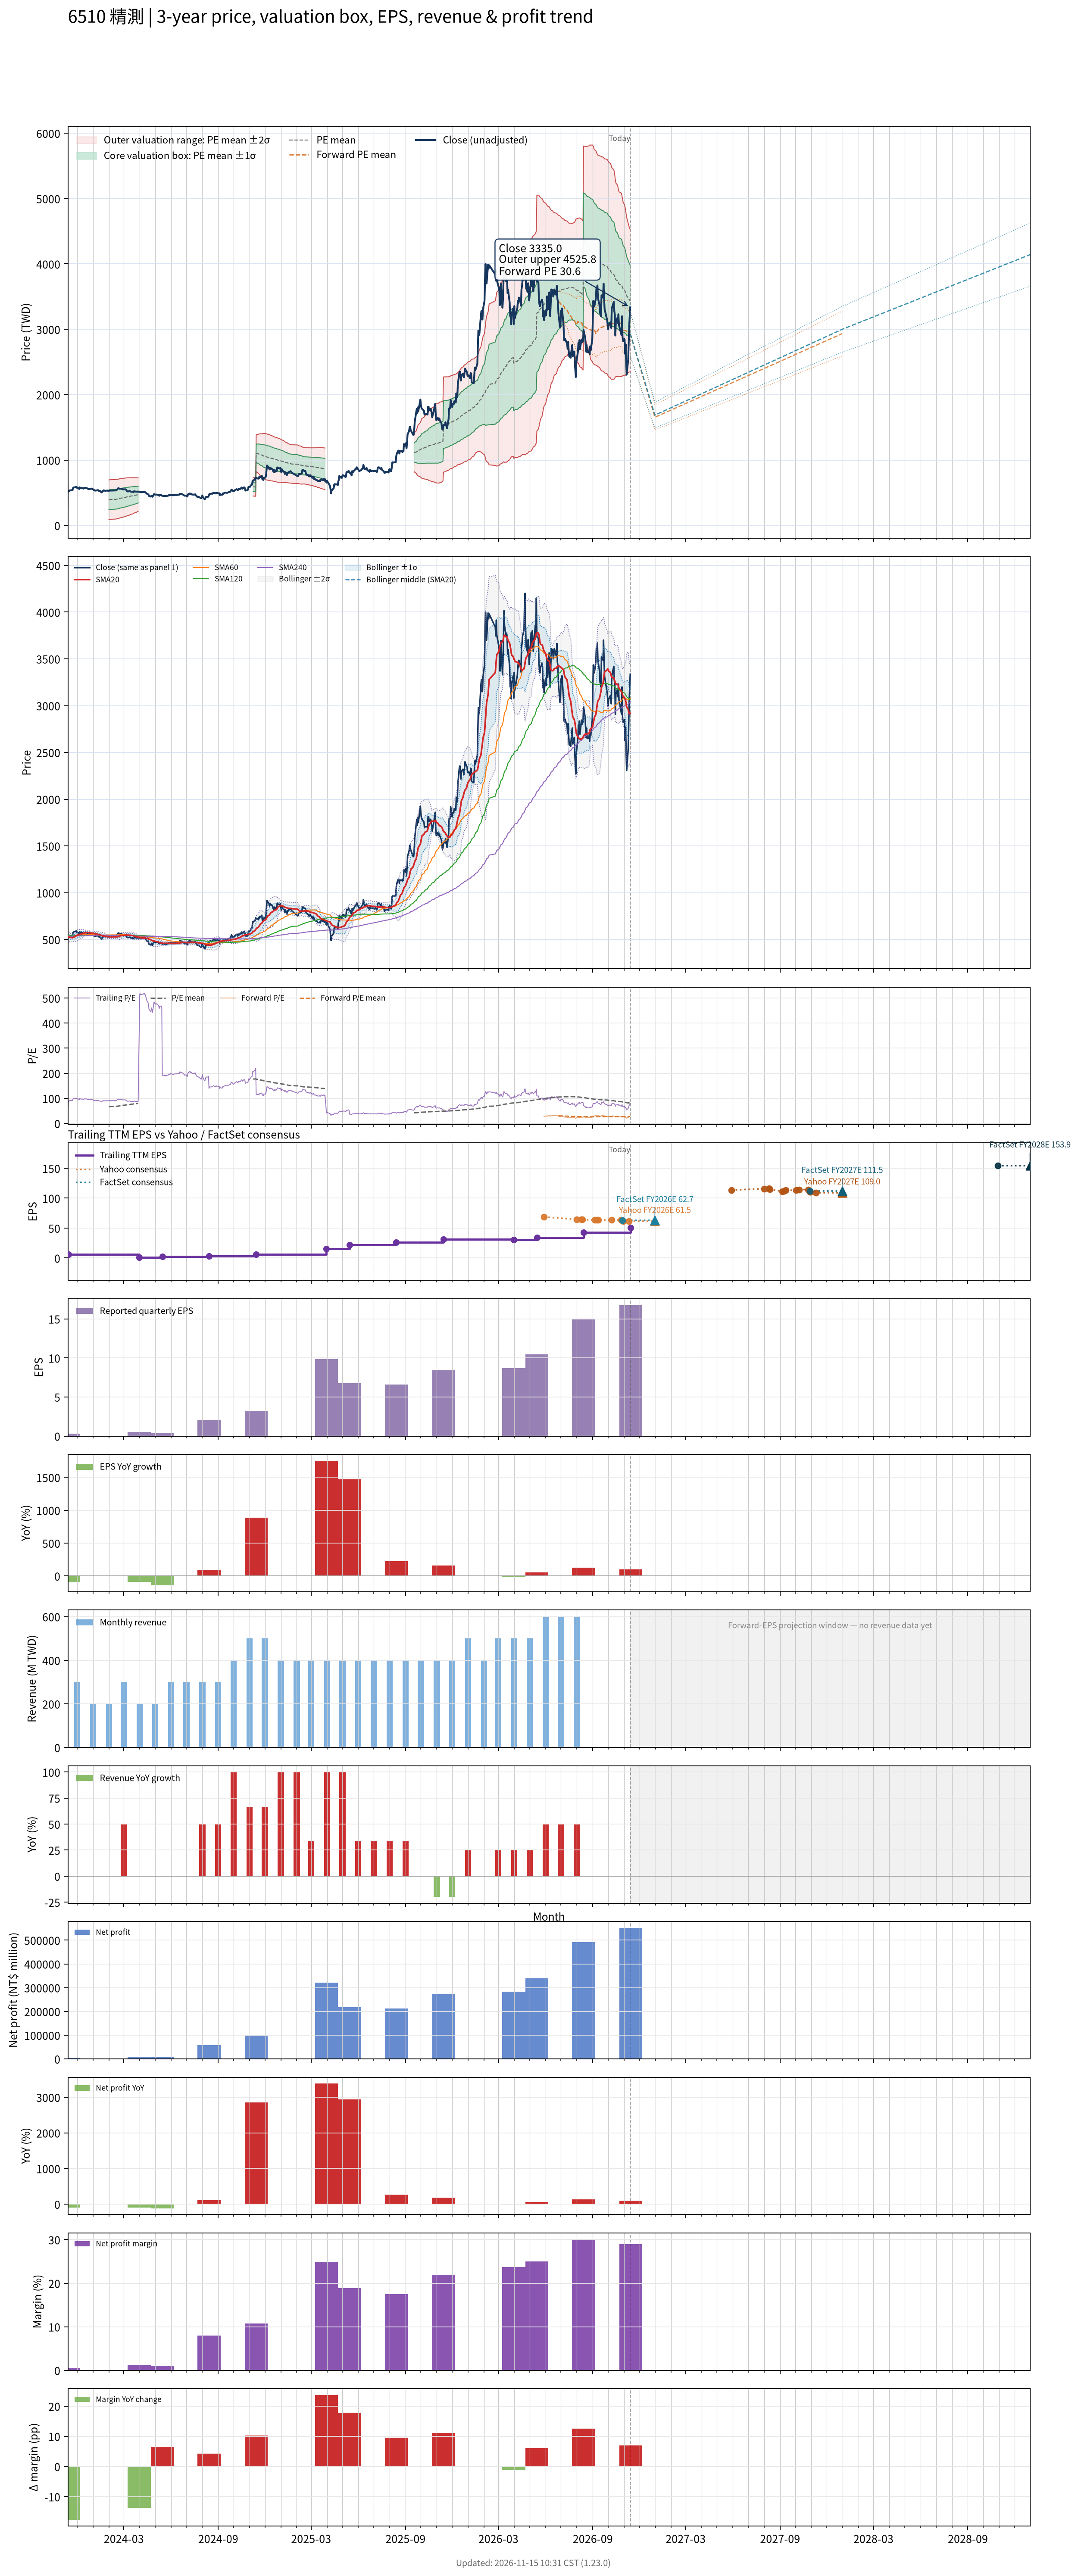

The data file committed next to this chart (first rows):
# chart-version: skill-stock-dynamic-val…
date, close, available_date, period_end, eps, ttm_eps, pe, pe_mean, pe_std, price_m2, price_m1, price_mean, price_p1, price_p2, as_of_date, forward_eps, forward_pe, forward_pe_mean, forward_pe_std, forward_price_m2, forward_price_m1, forward_price_mean, forward_price_p1, forward_price_p2
2023-11-13, 516, 2023-08-14, 2023-06-30, 1.07, 12.55, 41.12, 35.82, 7.242, 267.8, 358.7, 449.5, 540.4, 631.3, , , , , , , , , , 
2023-11-14, 525, 2023-11-14, 2023-09-30, 0.33, 5.89, 89.13, , , , , , , , , , , , , , , , , 
2023-11-15, 520, 2023-11-14, 2023-09-30, 0.33, 5.89, 88.29, , , , , , , , , , , , , , , , , 
2023-11-16, 533, 2023-11-14, 2023-09-30, 0.33, 5.89, 90.49, , , , , , , , , , , , , , , , , 
2023-11-17, 536, 2023-11-14, 2023-09-30, 0.33, 5.89, 91, , , , , , , , , , , , , , , , , 
2023-11-20, 538, 2023-11-14, 2023-09-30, 0.33, 5.89, 91.34, , , , , , , , , , , , , , , , , 
2023-11-21, 539, 2023-11-14, 2023-09-30, 0.33, 5.89, 91.51, , , , , , , , , , , , , , , , , 
2023-11-22, 538, 2023-11-14, 2023-09-30, 0.33, 5.89, 91.34, , , , , , , , , , , , , , , , , 
2023-11-23, 573, 2023-11-14, 2023-09-30, 0.33, 5.89, 97.28, , , , , , , , , , , , , , , , , 
2023-11-24, 580, 2023-11-14, 2023-09-30, 0.33, 5.89, 98.47, , , , , , , , , , , , , , , , , 
2023-11-27, 583, 2023-11-14, 2023-09-30, 0.33, 5.89, 98.98, , , , , , , , , , , , , , , , , 
2023-11-28, 586, 2023-11-14, 2023-09-30, 0.33, 5.89, 99.49, , , , , , , , , , , , , , , , , 
2023-11-29, 592, 2023-11-14, 2023-09-30, 0.33, 5.89, 100.5, , , , , , , , , , , , , , , , , 
2023-11-30, 589, 2023-11-14, 2023-09-30, 0.33, 5.89, 100, , , , , , , , , , , , , , , , , 
2023-12-01, 573, 2023-11-14, 2023-09-30, 0.33, 5.89, 97.28, , , , , , , , , , , , , , , , , 
2023-12-04, 572, 2023-11-14, 2023-09-30, 0.33, 5.89, 97.11, , , , , , , , , , , , , , , , , 
2023-12-05, 557, 2023-11-14, 2023-09-30, 0.33, 5.89, 94.57, , , , , , , , , , , , , , , , , 
2023-12-06, 583, 2023-11-14, 2023-09-30, 0.33, 5.89, 98.98, , , , , , , , , , , , , , , , , 
2023-12-07, 575, 2023-11-14, 2023-09-30, 0.33, 5.89, 97.62, , , , , , , , , , , , , , , , , 
2023-12-08, 572, 2023-11-14, 2023-09-30, 0.33, 5.89, 97.11, , , , , , , , , , , , , , , , , 
2023-12-11, 572, 2023-11-14, 2023-09-30, 0.33, 5.89, 97.11, , , , , , , , , , , , , , , , , 
2023-12-12, 567, 2023-11-14, 2023-09-30, 0.33, 5.89, 96.26, , , , , , , , , , , , , , , , , 
2023-12-13, 563, 2023-11-14, 2023-09-30, 0.33, 5.89, 95.59, , , , , , , , , , , , , , , , , 
2023-12-14, 565, 2023-11-14, 2023-09-30, 0.33, 5.89, 95.93, , , , , , , , , , , , , , , , , 
2023-12-15, 575, 2023-11-14, 2023-09-30, 0.33, 5.89, 97.62, , , , , , , , , , , , , , , , , 
2023-12-18, 574, 2023-11-14, 2023-09-30, 0.33, 5.89, 97.45, , , , , , , , , , , , , , , , , 
2023-12-19, 573, 2023-11-14, 2023-09-30, 0.33, 5.89, 97.28, , , , , , , , , , , , , , , , , 
2023-12-20, 569, 2023-11-14, 2023-09-30, 0.33, 5.89, 96.6, , , , , , , , , , , , , , , , , 
2023-12-21, 566, 2023-11-14, 2023-09-30, 0.33, 5.89, 96.1, , , , , , , , , , , , , , , , , 
2023-12-22, 559, 2023-11-14, 2023-09-30, 0.33, 5.89, 94.91, , , , , , , , , , , , , , , , , 
2023-12-25, 555, 2023-11-14, 2023-09-30, 0.33, 5.89, 94.23, , , , , , , , , , , , , , , , , 
2023-12-26, 561, 2023-11-14, 2023-09-30, 0.33, 5.89, 95.25, , , , , , , , , , , , , , , , , 
2023-12-27, 561, 2023-11-14, 2023-09-30, 0.33, 5.89, 95.25, , , , , , , , , , , , , , , , , 
2023-12-28, 558, 2023-11-14, 2023-09-30, 0.33, 5.89, 94.74, , , , , , , , , , , , , , , , , 
2023-12-29, 564, 2023-11-14, 2023-09-30, 0.33, 5.89, 95.76, , , , , , , , , , , , , , , , , 
2024-01-02, 549, 2023-11-14, 2023-09-30, 0.33, 5.89, 93.21, , , , , , , , , , , , , , , , , 
2024-01-03, 538, 2023-11-14, 2023-09-30, 0.33, 5.89, 91.34, , , , , , , , , , , , , , , , , 
2024-01-04, 537, 2023-11-14, 2023-09-30, 0.33, 5.89, 91.17, , , , , , , , , , , , , , , , , 
2024-01-05, 532, 2023-11-14, 2023-09-30, 0.33, 5.89, 90.32, , , , , , , , , , , , , , , , , 
2024-01-08, 535, 2023-11-14, 2023-09-30, 0.33, 5.89, 90.83, , , , , , , , , , , , , , , , , 
2024-01-09, 538, 2023-11-14, 2023-09-30, 0.33, 5.89, 91.34, , , , , , , , , , , , , , , , , 
2024-01-10, 539, 2023-11-14, 2023-09-30, 0.33, 5.89, 91.51, , , , , , , , , , , , , , , , , 
2024-01-11, 540, 2023-11-14, 2023-09-30, 0.33, 5.89, 91.68, , , , , , , , , , , , , , , , , 
2024-01-12, 529, 2023-11-14, 2023-09-30, 0.33, 5.89, 89.81, , , , , , , , , , , , , , , , , 
2024-01-15, 523, 2023-11-14, 2023-09-30, 0.33, 5.89, 88.79, , , , , , , , , , , , , , , , , 
2024-01-16, 523, 2023-11-14, 2023-09-30, 0.33, 5.89, 88.79, , , , , , , , , , , , , , , , , 
2024-01-17, 507, 2023-11-14, 2023-09-30, 0.33, 5.89, 86.08, , , , , , , , , , , , , , , , , 
2024-01-18, 504, 2023-11-14, 2023-09-30, 0.33, 5.89, 85.57, , , , , , , , , , , , , , , , , 
2024-01-19, 521, 2023-11-14, 2023-09-30, 0.33, 5.89, 88.46, , , , , , , , , , , , , , , , , 
2024-01-22, 537, 2023-11-14, 2023-09-30, 0.33, 5.89, 91.17, , , , , , , , , , , , , , , , , 
2024-01-23, 532, 2023-11-14, 2023-09-30, 0.33, 5.89, 90.32, , , , , , , , , , , , , , , , , 
2024-01-24, 531, 2023-11-14, 2023-09-30, 0.33, 5.89, 90.15, , , , , , , , , , , , , , , , , 
2024-01-25, 528, 2023-11-14, 2023-09-30, 0.33, 5.89, 89.64, , , , , , , , , , , , , , , , , 
2024-01-26, 532, 2023-11-14, 2023-09-30, 0.33, 5.89, 90.32, , , , , , , , , , , , , , , , , 
2024-01-29, 533, 2023-11-14, 2023-09-30, 0.33, 5.89, 90.49, , , , , , , , , , , , , , , , , 
2024-01-30, 530, 2023-11-14, 2023-09-30, 0.33, 5.89, 89.98, , , , , , , , , , , , , , , , , 
2024-01-31, 529, 2023-11-14, 2023-09-30, 0.33, 5.89, 89.81, , , , , , , , , , , , , , , , , 
2024-02-01, 528, 2023-11-14, 2023-09-30, 0.33, 5.89, 89.64, 66.55, 25.79, 88.17, 240.1, 392, 543.9, 695.8, , , , , , , , , , 
2024-02-02, 536, 2023-11-14, 2023-09-30, 0.33, 5.89, 91, 66.99, 25.75, 91.21, 242.9, 394.6, 546.3, 698, , , , , , , , , , 
... 669 more rows
